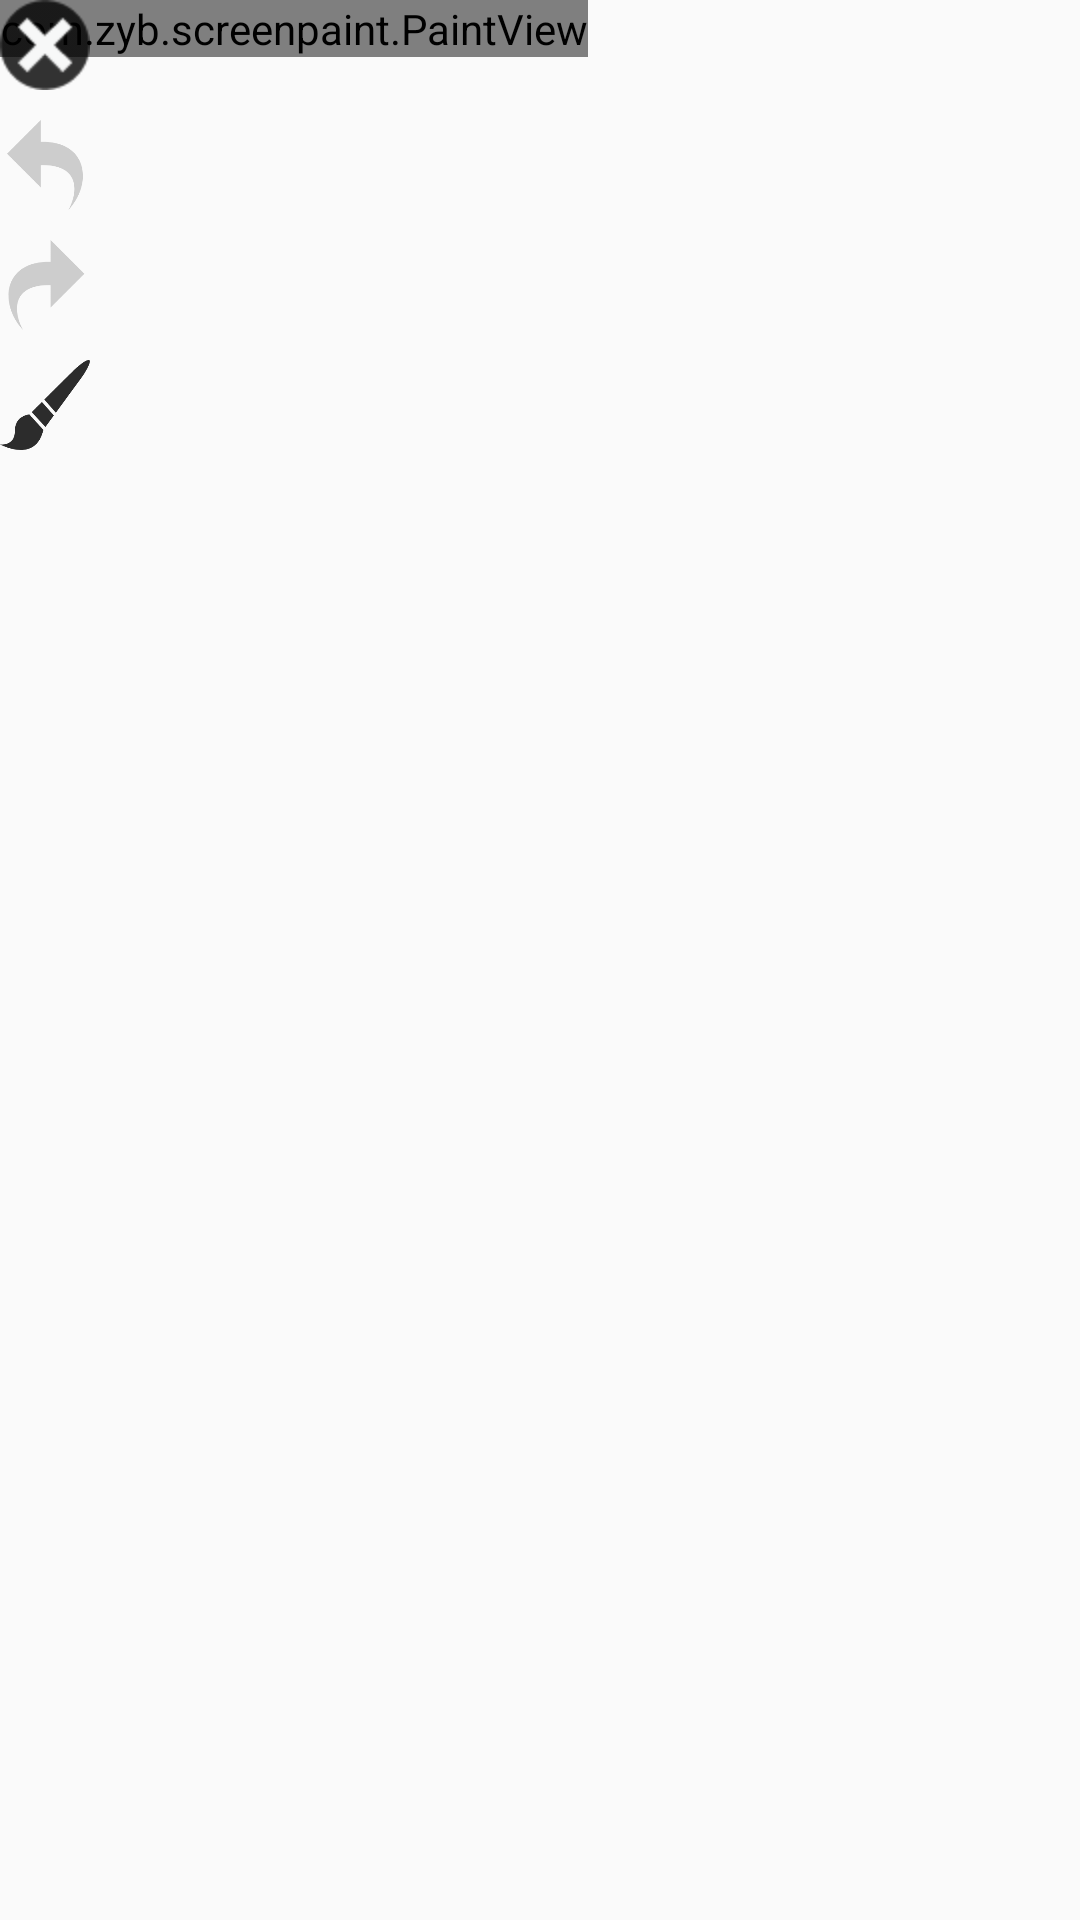

Android layout source for this screen:
<!-- AndroidManifest.xml: application theme AppTheme -->
<!-- res/layout/edit_layout.xml -->
<?xml version="1.0" encoding="utf-8"?>
<RelativeLayout xmlns:android="http://schemas.android.com/apk/res/android"
                android:layout_width="match_parent"
                android:layout_height="match_parent"
                android:background="@color/transparent"
                android:focusable="true">

    <com.zyb.screenpaint.PaintView
        android:id="@+id/edit_paint_view"
        android:layout_width="wrap_content"
        android:layout_height="wrap_content"/>

    <ImageButton
        android:id="@+id/edit_delete_button"
        android:layout_width="30dp"
        android:layout_height="30dp"
        android:background="@drawable/close_normal"/>

    <ImageButton
        android:id="@+id/edit_undo_button"
        android:layout_width="30dp"
        android:layout_height="30dp"
        android:layout_below="@+id/edit_delete_button"
        android:layout_marginTop="10dp"
        android:background="@drawable/undo_no"/>

    <ImageButton
        android:id="@+id/edit_redo_button"
        android:layout_width="30dp"
        android:layout_height="30dp"
        android:layout_below="@+id/edit_undo_button"
        android:layout_marginTop="10dp"
        android:background="@drawable/redo_no"/>


    <ImageButton
        android:id="@+id/edit_choose_button"
        android:layout_width="30dp"
        android:layout_height="30dp"
        android:layout_below="@+id/edit_redo_button"
        android:layout_marginTop="10dp"
        android:background="@drawable/paint_black"/>

    <com.zyb.screenpaint.ToolsLayout
        android:id="@+id/edit_tools_layout"
        android:layout_width="wrap_content"
        android:layout_height="wrap_content"
        android:layout_below="@+id/edit_choose_button"
        android:visibility="gone"/>

</RelativeLayout>
<!-- resources referenced by this layout -->
<resources>
  <color name="transparent">#00000000</color>
  <!-- drawable close_normal: png bitmap (drawable-hdpi, 1310 bytes) -->
  <!-- drawable paint_black: png bitmap (drawable-xxhdpi, 6766 bytes) -->
  <!-- drawable redo_no: png bitmap (drawable-xxhdpi, 4743 bytes) -->
  <!-- drawable undo_no: png bitmap (drawable-xxhdpi, 4900 bytes) -->
  <style name="AppTheme" parent="Theme.AppCompat.Light.DarkActionBar">
          
          <item name="colorPrimary">@color/colorPrimary</item>
          <item name="colorPrimaryDark">@color/colorPrimaryDark</item>
          <item name="colorAccent">@color/colorAccent</item>
      </style>
  <color name="colorPrimary">#3F51B5</color>
  <color name="colorPrimaryDark">#303F9F</color>
  <color name="colorAccent">#FF4081</color>
</resources>
